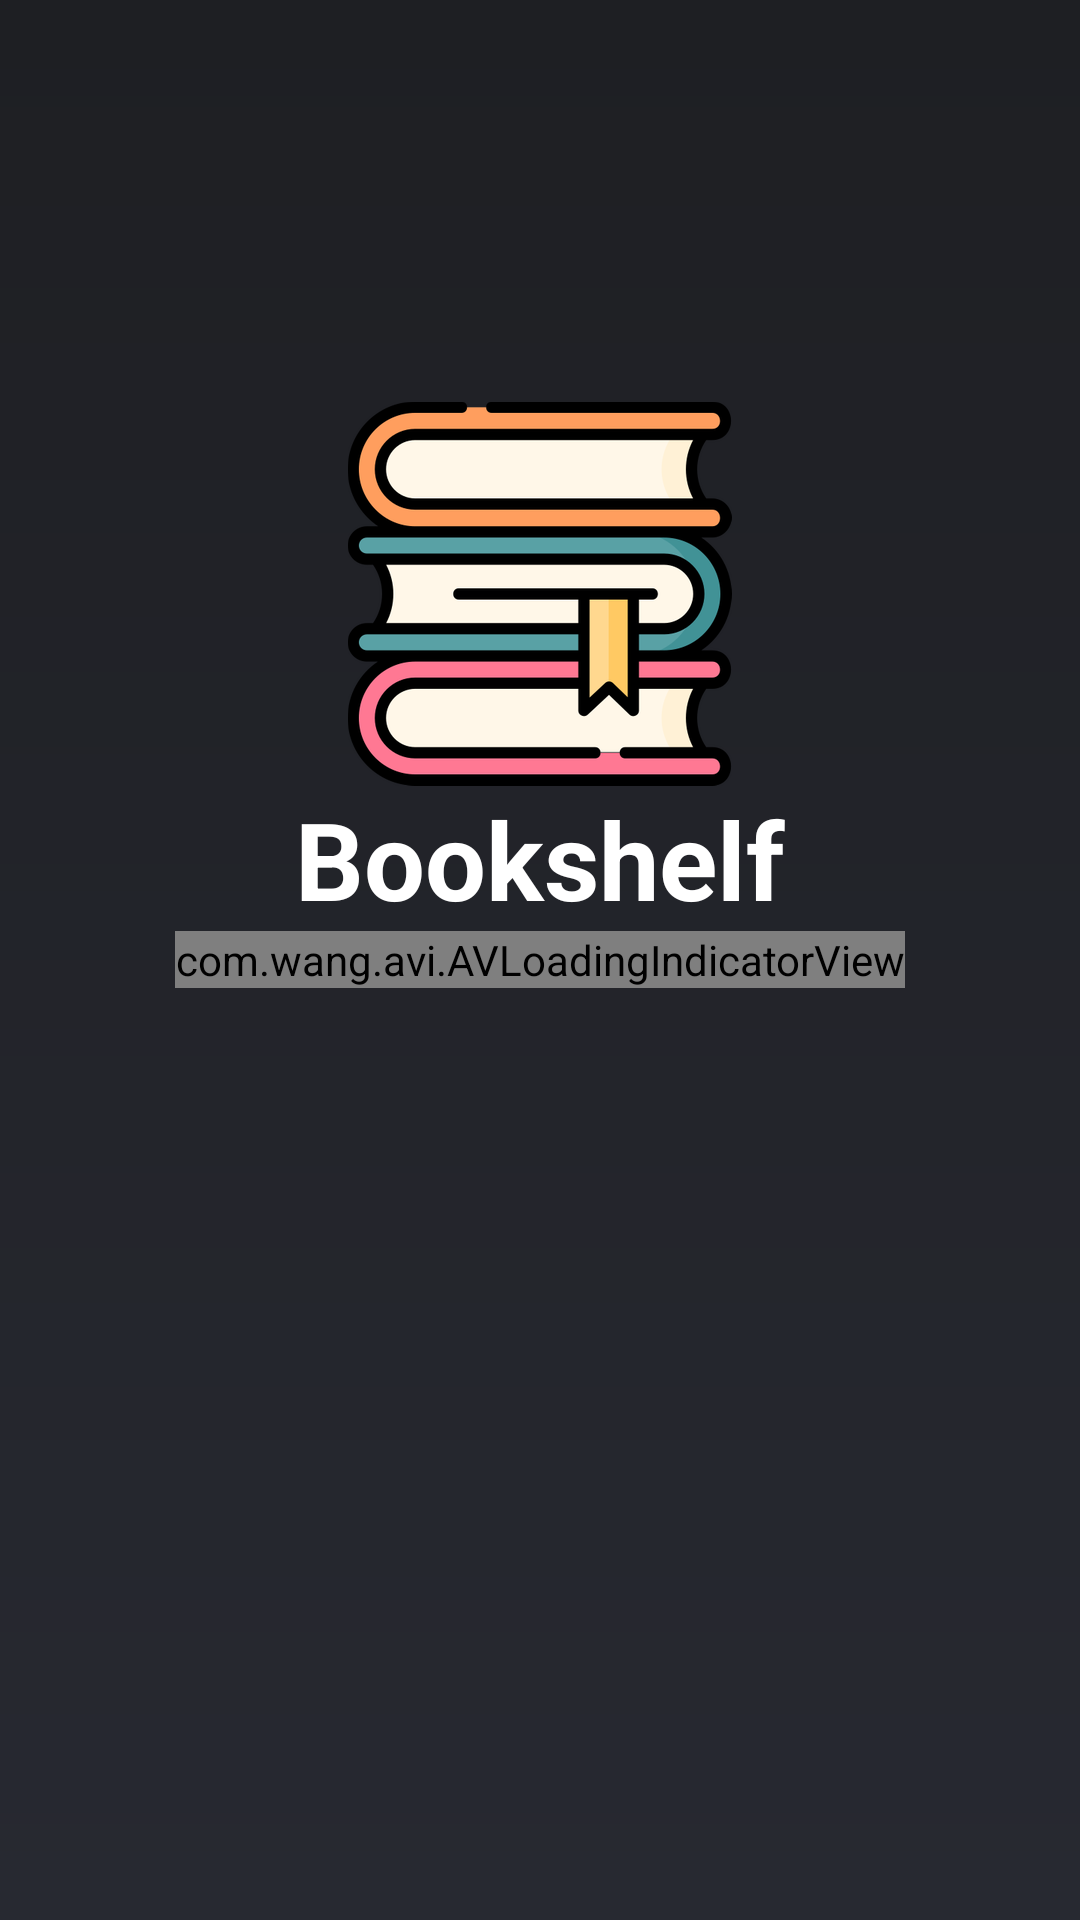

Produce the Android XML layout that renders to this screen, including the resource entries it uses.
<!-- AndroidManifest.xml: activity theme AppNoActionbar -->
<!-- res/layout/activity_splash.xml -->
<?xml version="1.0" encoding="utf-8"?>
<RelativeLayout xmlns:android="http://schemas.android.com/apk/res/android"
    xmlns:app="http://schemas.android.com/apk/res-auto"
    android:layout_width="match_parent"
    android:layout_height="match_parent"
    android:background="@drawable/main_bg"
    android:orientation="vertical">

    <LinearLayout
        android:layout_width="wrap_content"
        android:layout_height="wrap_content"
        android:layout_above="@id/avi"
        android:layout_centerHorizontal="true"
        android:gravity="center"
        android:orientation="vertical">

        <androidx.appcompat.widget.AppCompatImageView
            android:layout_width="wrap_content"
            android:layout_height="wrap_content"
            android:src="@drawable/bookshelf" />

        <androidx.appcompat.widget.AppCompatTextView
            android:layout_width="wrap_content"
            android:layout_height="wrap_content"
            android:text="@string/app_name"
            android:textColor="@color/white"
            android:textSize="@dimen/text_main_header"
            android:textStyle="bold"/>
    </LinearLayout>

    <com.wang.avi.AVLoadingIndicatorView
        android:id="@+id/avi"
        style="@style/AVLoadingIndicatorView.Small"
        android:layout_width="wrap_content"
        android:layout_height="wrap_content"
        android:layout_centerInParent="true"
        android:visibility="visible"
        app:indicatorName="BallPulseIndicator" />

</RelativeLayout>
<!-- resources referenced by this layout -->
<resources>
  <color name="white">#FFFFFF</color>
  <dimen name="text_main_header">36sp</dimen>
  <!-- drawable bookshelf: png bitmap (drawable-hdpi, 4074 bytes) -->
  <!-- drawable main_bg (drawable) -->
  <?xml version="1.0" encoding="utf-8"?>
  <shape xmlns:android="http://schemas.android.com/apk/res/android">
  
      <gradient android:startColor="@color/main_gradient_start"
          android:endColor="@color/main_gradient_end"
          android:angle="270"/>
  
  </shape>
  <string name="app_name">Bookshelf</string>
  <style name="AppNoActionbar" parent="Theme.AppCompat.Light.NoActionBar">
          
          <item name="colorPrimary">@color/main_gradient_start</item>
          <item name="colorPrimaryDark">@color/main_gradient_start</item>
          <item name="colorAccent">@color/main_gradient_start</item>
      </style>
  <color name="main_gradient_start">#1E1F23</color>
  <color name="main_gradient_end">#272931</color>
</resources>
